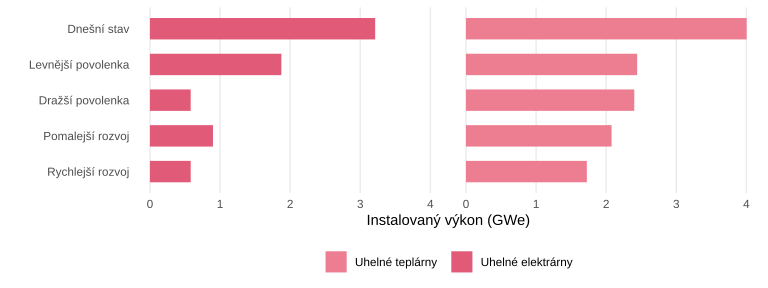

Source data for this figure (header and first rows):
name, coal_chp, coal_power
Dnešní stav, 4.004, 3.213
Dražší povolenka, 2.401, 0.581
Pomalejší rozvoj, 2.077, 0.899
Rychlejší rozvoj, 1.724, 0.581
Levnější povolenka, 2.442, 1.875
